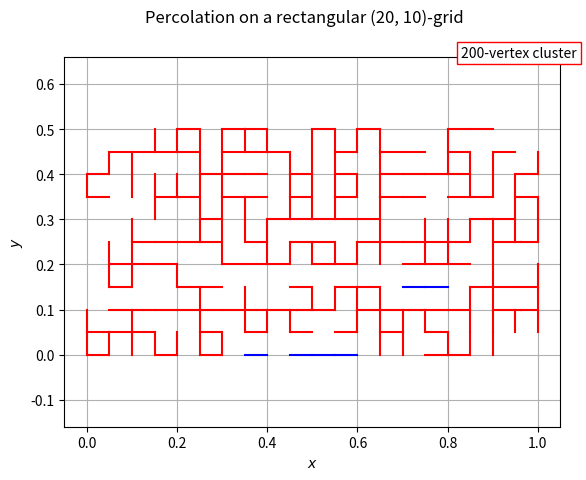
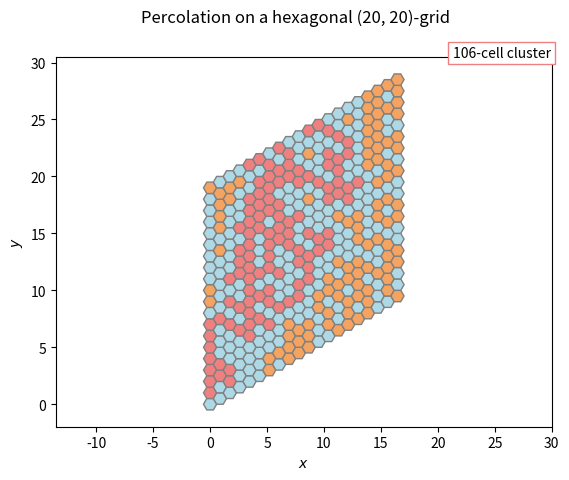
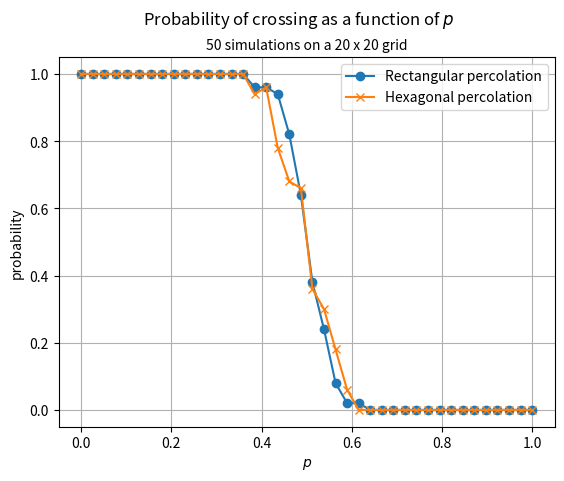

Source code (Python) for these figures, in order:
"""simulate Percolations on different graphs"""
import numpy as np
import matplotlib.pyplot as plt
from matplotlib.patches import RegularPolygon
from math import sqrt, pi

# Fixing random state for reproducibility
# np.random.seed(19680801)

# Standard coupling of edge percolation in a w by h rectangle of square lattice
# width w
# height h
# total number of edges is h*(w+1) vertical ones and (h+1)*w horizontal
# ones, edges are labeled with vertex, the vertex (i,j) is associate to
# two edges, the right one (i,j)--(i+1,j) is recorded in the element
# x[i,j,0],  the up one (i,j)--(i,j+1) is recorded in x[i,j,1].


class PercolationRect:

    grid_type = 'rectangular'

    def __init__(self, w: int, h: int, p: float):
        self.w = w
        self.h = h
        self.p = p
        self.sample = self._simu_perco()
        self.cluster = None
        self.title = f'Percolation on a {self.grid_type} {(w, h)}-grid'

    def _simu_perco(self) -> np.ndarray:
        """
        This function will give a percolation sample in a rectangle
        of height h, width w, parameter p,
        the output is two arrays:
        - sample[h+1, w, 0], the horizontal edges,
        - sample[h, w+1, 1], the vertical edges.
        Order the horizontal edges by (i,j,0); i=1..w; j= 1..h+1;
        from the bottom left corner,
        i coordinate go to the right and j coordinate go to the top.
        Order the vertical edges by (i,j,1); i=1..w+1; j=1..h,
        same coordinate as the horizontals.
        """
        return np.where(np.random.random((self.w + 1, self.h + 1, 2)) < self.p,
                        0, 1)

    def compute_clusters(self):
        """
        Compute the clusters of a percolation sample x of width w
        and height h, on the square lattice,
        return a list cluster[i, j] = k where
        k indicate to which cluster the site (i,j) belongs to.

        Order the vertices by order[i, j] = i + 1 + (w + 1)*j,
        that is left to right, bottom to top.
        The variable order record the next unvisited vertex
        """
        w = self.w
        h = self.h
        self.cluster = np.zeros((w + 1, h + 1), dtype=int)
        visited = np.full((w + 1, h + 1), False)
        k = 0  # cluster index
        myvertex = 1
        stack = []
        # as long as we havent treated the last myvertex, continue
        while myvertex < (w + 1) * (h + 1):
            # put the next site in myvertex in to the stack if the site is
            # unvisited, otherwise myvertex ++
            iv = (myvertex - 1) % (w + 1)
            jv = (myvertex - 1) // (w + 1)
            if not visited[iv, jv]:
                stack.append([iv, jv])
                k += 1  # increment cluster index
            else:
                myvertex += 1

            while stack:
                # pop the current myvertex from the stack and set its cluster
                # label to k and mark as visited
                i, j = stack.pop(0)
                self.cluster[i, j] = k
                visited[i, j] = True
                # check all of its 4 neighbors, if neighbor is unvisited and
                # connected to current site,
                # then set its cluster label to k and marked visited and
                # push this site into stack, otherwise do nothing
                # check the left neighbor, first coordinate must >0 to have
                # a left neighbor
                if i > 0 and not visited[i - 1, j] and \
                   self.sample[i - 1, j, 0] == 1:
                    self.cluster[i - 1, j] = k
                    visited[i - 1, j] = True
                    stack.append([i - 1, j])
                # check the right neighbor, first coordinate must be < w
                # to have a right neighbor
                if i < w and not visited[i + 1, j] and \
                   self.sample[i, j, 0] == 1:
                    self.cluster[i + 1, j] = k
                    visited[i + 1, j] = True
                    stack.append([i + 1, j])
                # check the up neighbor, second coordinate must be < h
                # to have such a neighbor
                if j < h and not visited[i, j + 1] and \
                   self.sample[i, j, 1] == 1:
                    self.cluster[i, j + 1] = k
                    visited[i, j + 1] = True
                    stack.append([i, j + 1])
                # check the bottom neighbor, second coordinate must be > 0
                if j > 0 and not visited[i, j - 1] and \
                   self.sample[i, j - 1, 1] == 1:
                    self.cluster[i, j - 1] = k
                    visited[i, j - 1] = True
                    stack.append([i, j - 1])

    def get_largest_cluster(self) -> tuple:
        """Return index and size of largest cluster"""
        flat_cluster = self.cluster.reshape(-1)
        true_clusters = np.extract(flat_cluster > 0, flat_cluster)
        counts = np.bincount(true_clusters)
        largest = np.argmax(counts)
        size = counts[largest]
        return largest, size

    def create_figure(self, show_grid=True):
        """Create empty figure"""
        fig, ax = plt.subplots()
        ax.set_xlabel('$x$')
        ax.set_ylabel('$y$')
        ax.set_aspect('equal', 'datalim')  # x and y scales are equal
        fig.suptitle(self.title)
        ax.grid(show_grid)
        return ax

    @staticmethod
    def add_text(ax, text, color='r'):
        """Add text to figure"""
        plt.text(0.8, 1.,
                 s=text,
                 transform=ax.transAxes,
                 bbox={'boxstyle': 'square', 'ec': color, 'fc': 'w'})

    def plot_clusters(self):
        """Plot clusters using matplotlib"""
        w = self.w
        h = self.h
        largest_cluster, largest_cluster_size = self.get_largest_cluster()

        # Compute space step
        dx = 1. / max(w, h)

        # Create figure
        ax = self.create_figure()

        for i in range(w + 1):
            for j in range(h + 1):
                color = 'r' if self.cluster[i, j] == largest_cluster else 'b'
                # Plot horizontal edge
                if i <= w - 1 and self.sample[i, j, 0] == 1:
                    ax.plot([i * dx, (i + 1) * dx], [j * dx, j * dx], color)
                # Plot vertical edge
                if j <= h - 1 and self.sample[i, j, 1] == 1:
                    ax.plot([i * dx, i * dx], [j * dx, (j + 1) * dx], color)
        self.add_text(ax, f'{largest_cluster_size}-vertex cluster')

    def __repr__(self):
        """Return a string be output with print(self)"""
        s = f'sample:\n{self.sample}\n'
        s += f'cluster:\n{self.cluster}\n'
        s += f'largest_cluster:\n{self.get_largest_cluster()}'
        return s

    def is_crossed(self):
        """Return True if percolation crosses from left to right boundary"""
        left_boundary_clusters = np.extract(self.cluster[0] > 0,
                                            self.cluster[0])
        right_boundary_clusters = np.extract(self.cluster[-1] > 0,
                                             self.cluster[-1])
        return np.in1d(left_boundary_clusters, right_boundary_clusters).any()


class PercolationHex(PercolationRect):
    """
    The hexagonal lattice, percolation by cells, we take a w times h hexagonal
    lattice, label the hexagonal cells by its center, counts from left bottom,
    Cell centers are labeled (0,0) ... (h-1,w-1)
    """

    grid_type = 'hexagonal'

    def _simu_perco(self) -> np.ndarray:
        """
        This function will give a percolation sample in a hexagonal rectangle
        of height h, width w, parameter p, the output is a array X[(w,h)]
        where X[i,j] is the sample uniform number at the cell (i,j).
        """
        return np.where(np.random.random((self.w, self.h)) < self.p, 0, 1)

    def compute_clusters(self):
        """
        compute the clusters of a percolation sample x of width w
        and height h, on the hexagonal lattice,
        return a list cluster[i,j] = k where
        k indicates to which cluster the site (i,j) belongs to.
        order the vertices by order(i,j)=i+1+wj, that is left to right,
        bottom to top. the variable myvertex record the next unvisited vertex
        """
        w = self.w
        h = self.h
        self.cluster = np.zeros((w, h), dtype=int)
        x = self.sample
        visited = np.full((w, h), False)
        k = 0  # cluster index
        myvertex = 1
        stack = []
        # as long as we havent treated the last myvertex, continue
        while myvertex < w * h + 1:
            # put the next site in myvertex in to the stack if the site is
            # unvisited, otherwise myvertex ++
            iv = (myvertex - 1) % w
            jv = (myvertex - 1) // w
            if not visited[iv, jv] and x[iv, jv] == 1:
                stack.append([iv, jv])
                k += 1  # increment cluster index
            else:
                myvertex += 1

            while stack:
                # pop the current myvertex from the stack and set its cluster
                # label to k and mark as visited
                i, j = stack.pop(0)
                self.cluster[i, j] = k
                visited[i, j] = True
                # check all of its six neighbors, if neighbor is unvisited and
                # connected to current site,
                # then set its cluster label to k and marked visited and
                # push this site into stack, otherwise do nothing
                # check the 12clock neighbor
                if j < h-1 and not visited[i, j+1] and x[i, j+1] == 1:
                    self.cluster[i, j+1] = k
                    visited[i, j+1] = True
                    stack.append([i, j+1])
                # check the 2clock neighbor
                if i < w-1 and not visited[i+1, j] and x[i+1, j] == 1:
                    self.cluster[i+1, j] = k
                    visited[i+1, j] = True
                    stack.append([i+1, j])
                # check the 4clock neighbor
                if i < w-1 and j > 0 and not visited[i+1, j-1] \
                   and x[i+1, j-1] == 1:
                    self.cluster[i+1, j-1] = k
                    visited[i+1, j-1] = True
                    stack.append([i+1, j-1])
                # check the 6clock neighbor
                if j > 0 and not visited[i, j-1] and x[i, j-1] == 1:
                    self.cluster[i, j-1] = k
                    visited[i, j-1] = True
                    stack.append([i, j-1])
                # check the 8clock neighbor
                if i > 0 and not visited[i-1, j] and x[i-1, j] == 1:
                    self.cluster[i-1, j] = k
                    visited[i-1, j] = True
                    stack.append([i-1, j])
                # check the 10clock neighbor
                if i > 0 and j < h-1 and not visited[i-1, j+1] \
                   and x[i-1, j+1] == 1:
                    self.cluster[i-1, j+1] = k
                    visited[i-1, j+1] = True
                    stack.append([i-1, j+1])

    def plot_clusters(self, add_cluster_id=False):
        """Plot clusters using matplotlib"""
        w = self.w
        h = self.h
        largest_cluster, largest_cluster_size = self.get_largest_cluster()
        ax = self.create_figure(show_grid=False)

        for i in range(w):
            for j in range(h):
                if self.sample[i, j] == 0:
                    color = 'lightblue'
                else:
                    if self.cluster[i, j] == largest_cluster:
                        color = 'lightcoral'
                    else:
                        color = 'sandybrown'
                # Polygon coordinates
                x = (i * 3**0.5 / 2)
                y = (i / 2 + j)
                hex = RegularPolygon((x, y), numVertices=6, radius=3**0.5/3,
                                     orientation=np.radians(30),
                                     facecolor=color, alpha=1.,
                                     edgecolor='grey')
                ax.add_patch(hex)
                if add_cluster_id:
                    ax.text(x, y, self.cluster[i, j], ha='center', va='center')

        self.add_text(ax, f'{largest_cluster_size}-cell cluster',
                      color='lightcoral')
        ax.autoscale()


def percolation_vs_p(w: int, h: int, nsim=40, n_p=40):
    """
    Plot the probability of crossing as a function of p
    by running nsim simulations
    """
    p = np.linspace(0., 1., n_p)  # 40-value array between 0 and 1

    def crossing_probability(Percolation, p: float):
        """Return a probability of crossing"""
        sum = 0
        for i in range(nsim):
            perco = Percolation(w, h, p)
            perco.compute_clusters()
            if perco.is_crossed():
                sum += 1
        return sum / nsim

    def get_crossing_probabilities(Percolation):
        """
        Return a n_p array of crossing probability for given Percolation type
        """
        print(f"Computing crossing probabilities for {Percolation.grid_type} "
              "percolation")
        crossing_prob = np.zeros_like(p)
        for i in range(len(p)):
            crossing_prob[i] = crossing_probability(Percolation, p[i])
        return crossing_prob

    crossing_prob_rect = get_crossing_probabilities(PercolationRect)
    crossing_prob_hex = get_crossing_probabilities(PercolationHex)

    fig, ax = plt.subplots()
    fig.suptitle('Probability of crossing as a function of $p$')
    ax.set_xlabel('$p$')
    ax.set_ylabel('probability')
    ax.grid()
    plt.plot(p, crossing_prob_rect, '-o', label='Rectangular percolation')
    plt.plot(p, crossing_prob_hex, '-x', label='Hexagonal percolation')
    ax.legend()
    ax.set_title(f"{nsim} simulations on a {w} x {h} grid", fontsize=10)


if __name__ == '__main__':

    percorect = PercolationRect(20, 10, 0.5)
    percorect.compute_clusters()
    # print(percorect)
    percorect.plot_clusters()

    percohex = PercolationHex(20, 20, 0.5)
    percohex.compute_clusters()
    # print(percohex)
    # print('is_crossed:', percohex.is_crossed())
    percohex.plot_clusters(add_cluster_id=False)

    # Compute percolation probabilities
    percolation_vs_p(20, 20, nsim=50)
    plt.show()
